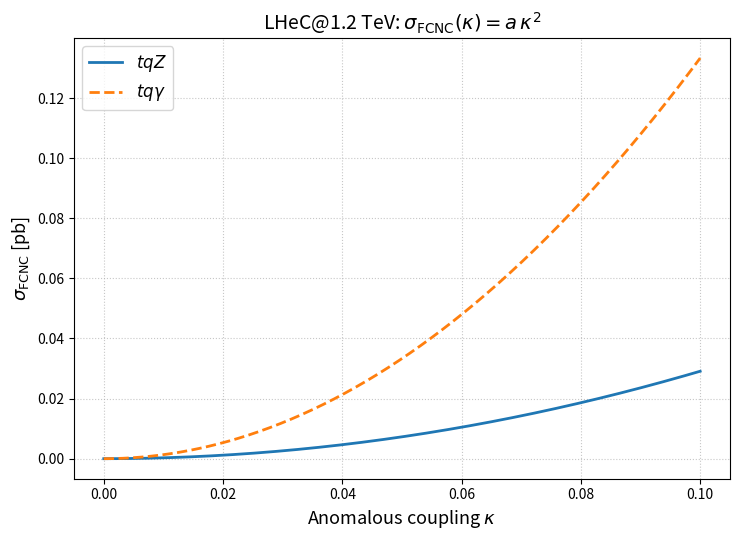

This figure's Python source:
import numpy as np
import matplotlib.pyplot as plt

# -----------------------------------
# Coefficients (LHeC @ 1.2 TeV)
# -----------------------------------
a_tqZ = 2.91      # pb
a_tqgamma = 13.33 # pb

# -----------------------------------
# Coupling range
# -----------------------------------
kappa = np.linspace(0.0, 0.1, 500)

# -----------------------------------
# FCNC cross sections
# -----------------------------------
sigma_tqZ = a_tqZ * kappa**2
sigma_tqgamma = a_tqgamma * kappa**2

# -----------------------------------
# Plot: sigma vs kappa
# -----------------------------------
plt.figure(figsize=(7.5, 5.5))

plt.plot(
    kappa, sigma_tqZ,
    lw=2, label=r'$tqZ$'
)

plt.plot(
    kappa, sigma_tqgamma,
    lw=2, ls='--', label=r'$tq\gamma$'
)

plt.xlabel(r'Anomalous coupling $\kappa$', fontsize=13)
plt.ylabel(r'$\sigma_{\mathrm{FCNC}}$ [pb]', fontsize=13)

plt.title(
    r'LHeC@1.2 TeV: $\sigma_{\mathrm{FCNC}}(\kappa) = a\,\kappa^2$',
    fontsize=14
)

plt.grid(True, linestyle=':', alpha=0.7)
plt.legend(fontsize=12)

plt.tight_layout()
plt.savefig(
    'LHeC_sigma_vs_kappa_tqZ_tqgamma.png',
    dpi=300
)
plt.show()
